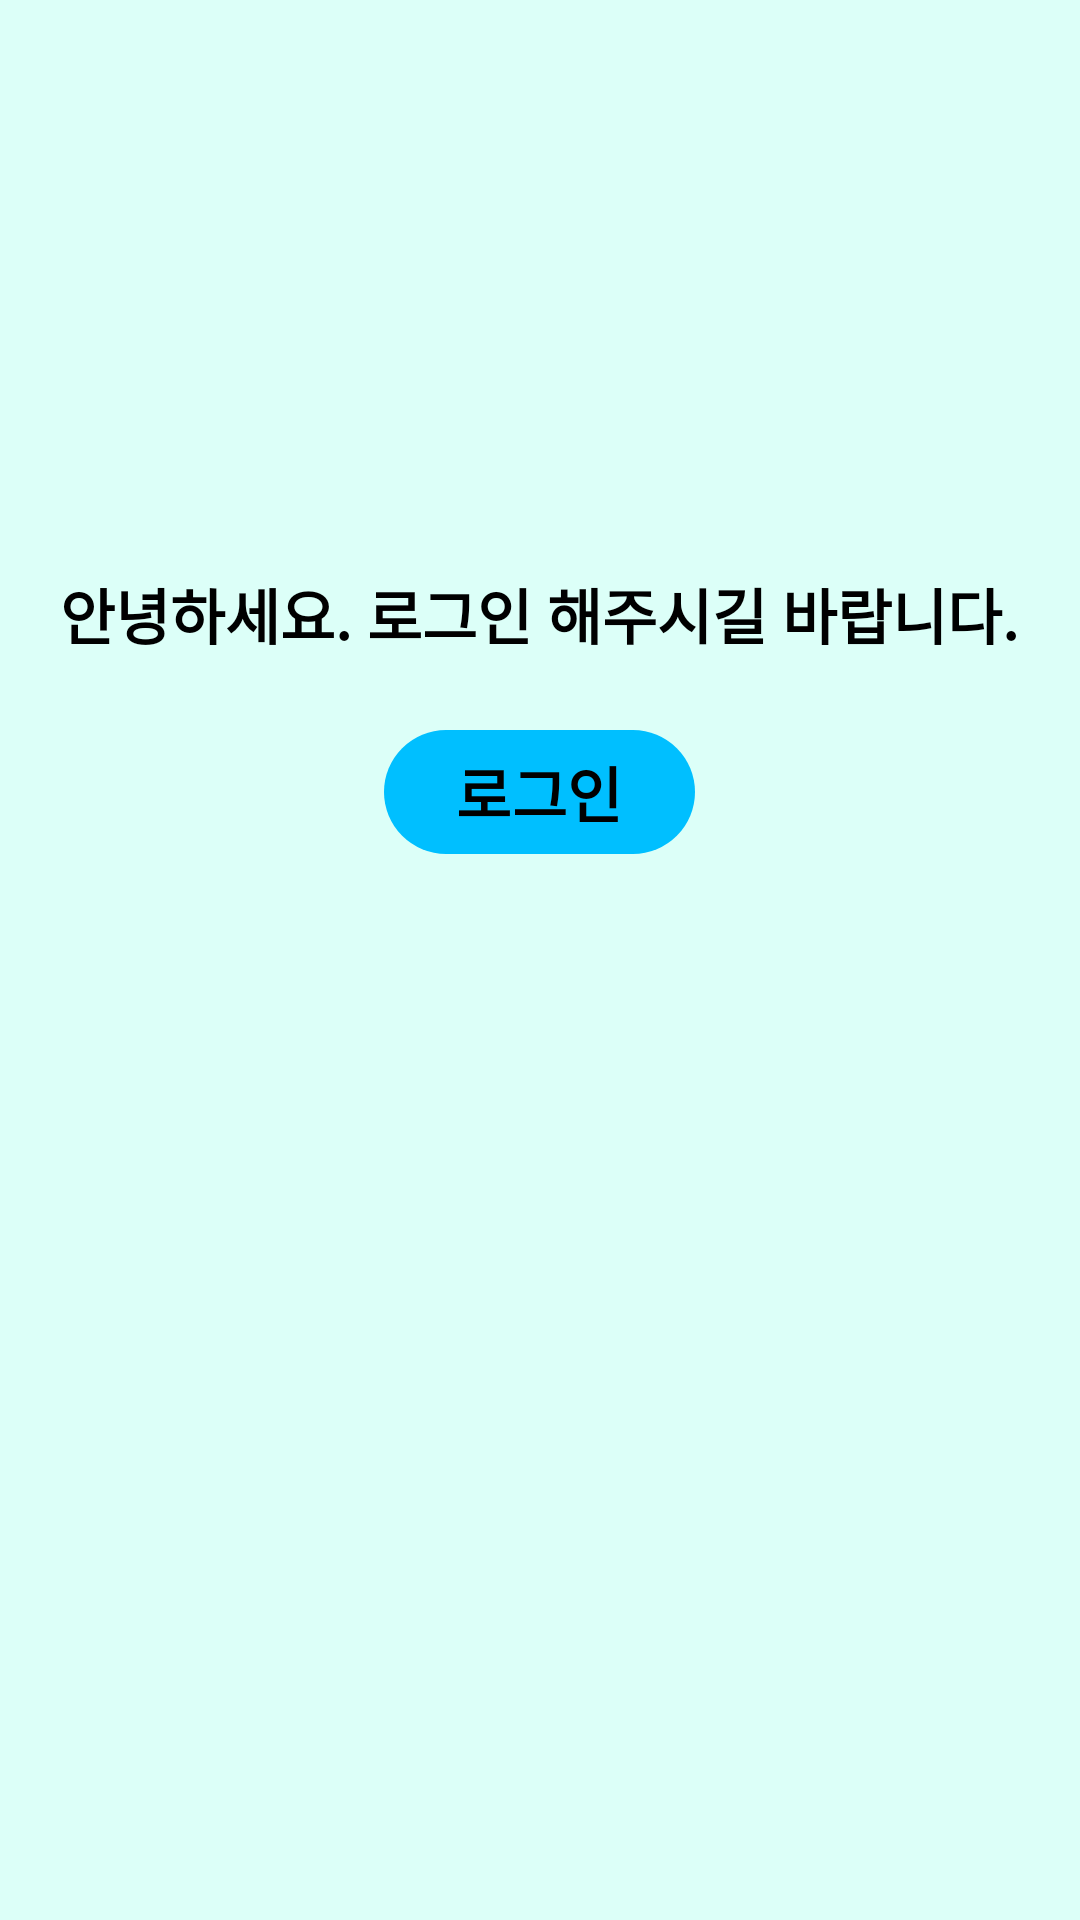

Write the Android layout XML for this screen, with the resource values it uses.
<!-- AndroidManifest.xml: application theme Theme.ProjectApplication -->
<!-- res/layout/navigation_header.xml -->
<?xml version="1.0" encoding="utf-8"?>
<LinearLayout xmlns:android="http://schemas.android.com/apk/res/android"
    android:layout_width="match_parent"
    android:layout_height="350dp"
    android:background="#DCFFF8"
    android:gravity="center_horizontal"
    android:orientation="vertical">

    <ImageView
        android:layout_width="wrap_content"
        android:layout_height="150dp"
        android:src="@drawable/user"
        android:scaleType="centerInside"
        android:id="@+id/user_image"
        android:layout_margin = "20dp" />
    <TextView
        android:layout_width="wrap_content"
        android:layout_height="wrap_content"
        android:id="@+id/tvID"
        android:text="안녕하세요. 로그인 해주시길 바랍니다."
        android:textColor="@color/black"
        android:textSize="20dp"
        android:textStyle="bold"
        android:gravity="center_horizontal"
        android:layout_marginBottom="20dp" />




    <Button
        android:layout_width="wrap_content"
        android:layout_height="wrap_content"
        android:id="@+id/btnAuth"
        android:text="로그인"
        android:textColor="@color/black"
        android:textSize="20dp"
        android:textStyle="bold" />

</LinearLayout>
<!-- resources referenced by this layout -->
<resources>
  <style name="Theme.ProjectApplication" parent="Base.Theme.ProjectApplication" />
  <style name="Base.Theme.ProjectApplication" parent="Theme.Material3.DayNight">
          
          
          <item name="colorPrimary">#00BFFF</item>
          <item name="colorPrimaryDark">#00BFFF</item>
      </style>
  <!-- not gathered from this repository: default colours our renderer supplied (Android Studio template values) -->
  <color name="black">#FF000000</color>
</resources>
